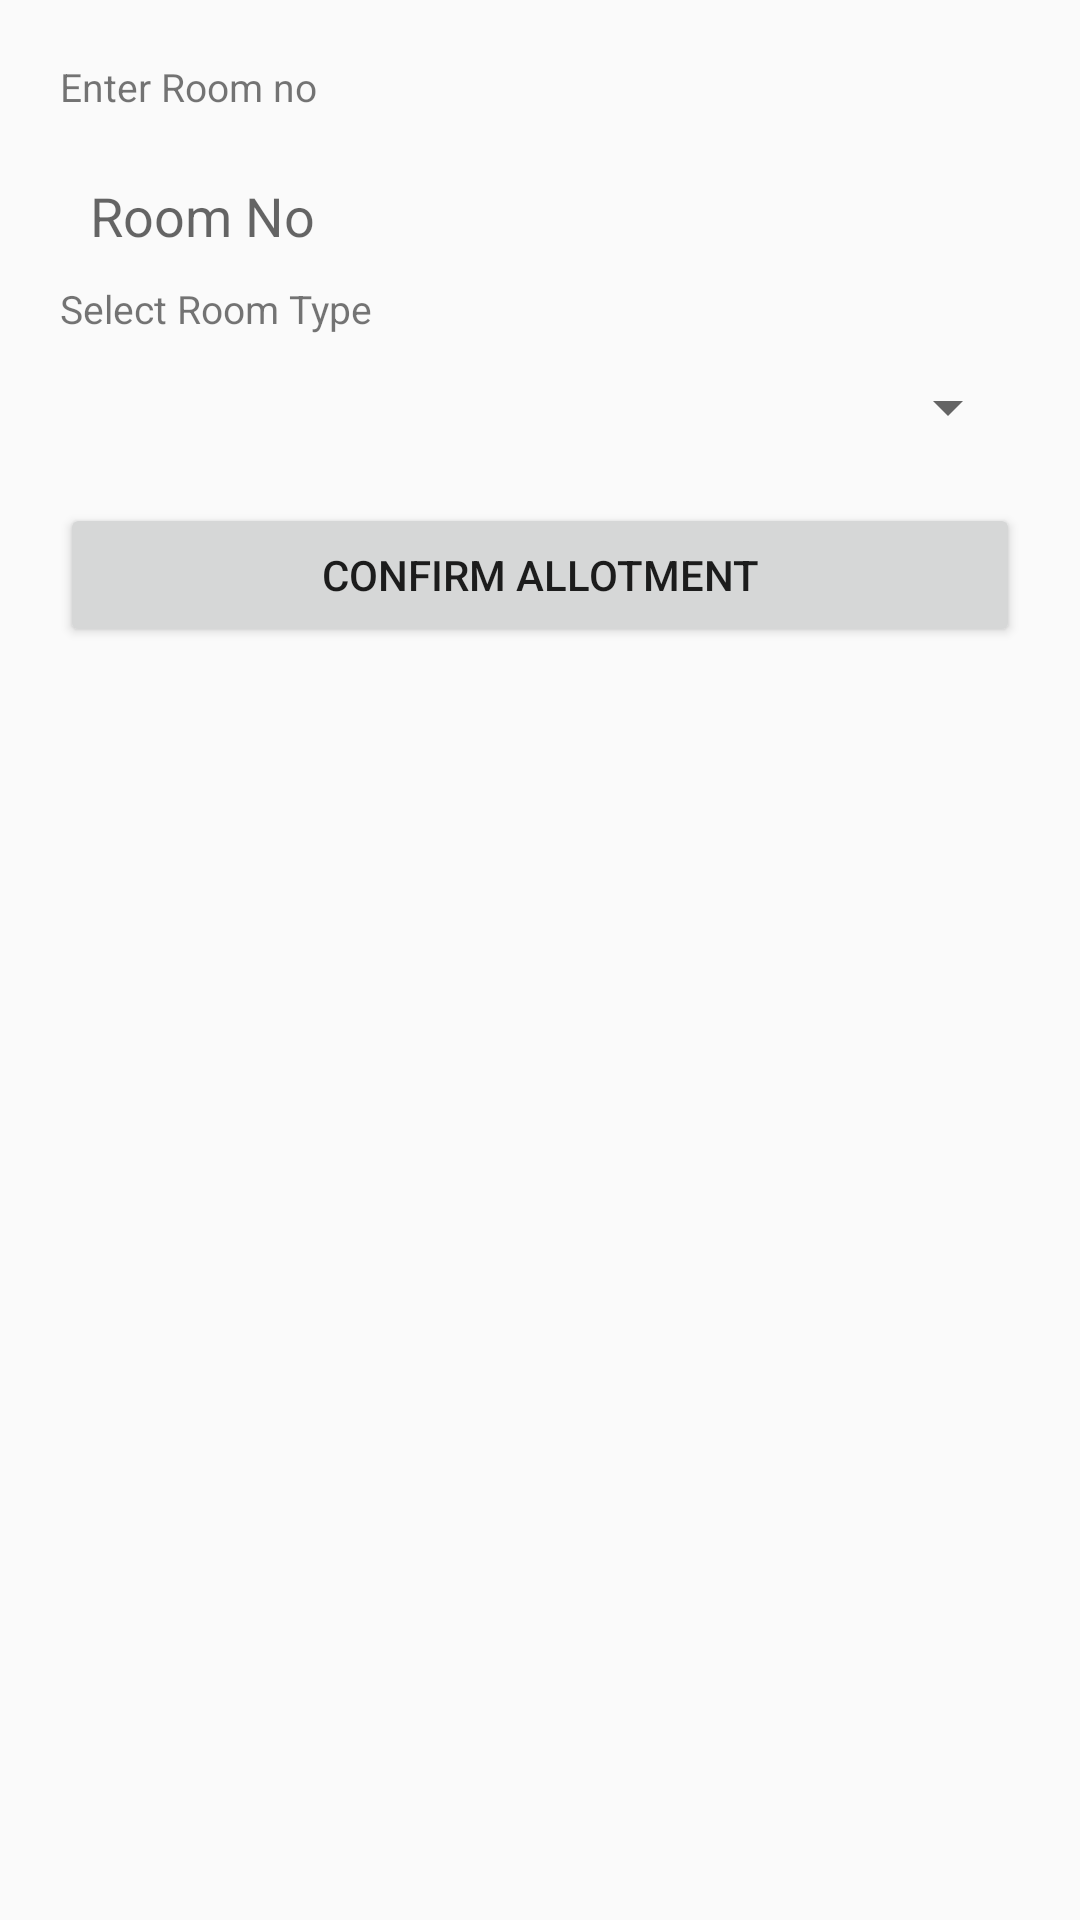

This screen was rendered from an Android layout file. Write that file and the resources it references.
<!-- AndroidManifest.xml: application theme Theme.ADBUHostelApp -->
<!-- res/layout/activity_allot_room.xml -->
<?xml version="1.0" encoding="utf-8"?>
<LinearLayout xmlns:android="http://schemas.android.com/apk/res/android"
    android:layout_width="match_parent"
    android:layout_height="match_parent"
    android:orientation="vertical"
    android:padding="20dp">
    <TextView
        android:layout_width="wrap_content"
        android:layout_height="wrap_content"
        android:text="Enter Room no"
        android:textSize="13sp"
        android:paddingBottom="12dp" />

    <EditText
        android:id="@+id/et_room_number"
        android:layout_width="match_parent"
        android:layout_height="wrap_content"
        android:hint="Room No"
        android:inputType="textPersonName"
        android:padding="10dp"
        android:background="@drawable/bg_input" />

    <TextView
        android:layout_width="wrap_content"
        android:layout_height="wrap_content"
        android:text="Select Room Type"
        android:textSize="13sp"
        android:paddingBottom="12dp" />


    <Spinner
        android:id="@+id/spinnerRoomType"
        android:layout_width="match_parent"
        android:layout_height="wrap_content"
        android:spinnerMode="dropdown"
        android:prompt="@string/select_room_type_prompt" />


    <Button
        android:id="@+id/btnSubmitAllot"
        android:layout_width="match_parent"
        android:layout_height="wrap_content"
        android:text="Confirm Allotment"
        android:padding="14dp"
        android:layout_marginTop="20dp" />
</LinearLayout>
<!-- resources referenced by this layout -->
<resources>
  <!-- drawable bg_input (drawable) -->
  <?xml version="1.0" encoding="utf-8"?>
  <selector xmlns:android="http://schemas.android.com/apk/res/android">
      <shape xmlns:android="http://schemas.android.com/apk/res/android"
          android:shape="rectangle">
          <solid android:color="#F5F5F5" />
          <stroke android:width="1dp" android:color="#BDBDBD" />
          <corners android:radius="8dp" />
      </shape>
  
  </selector>
  <string name="select_room_type_prompt">Choose room type</string>
  <style name="Theme.ADBUHostelApp" parent="Theme.Material3.DayNight.NoActionBar">
          
      </style>
</resources>
